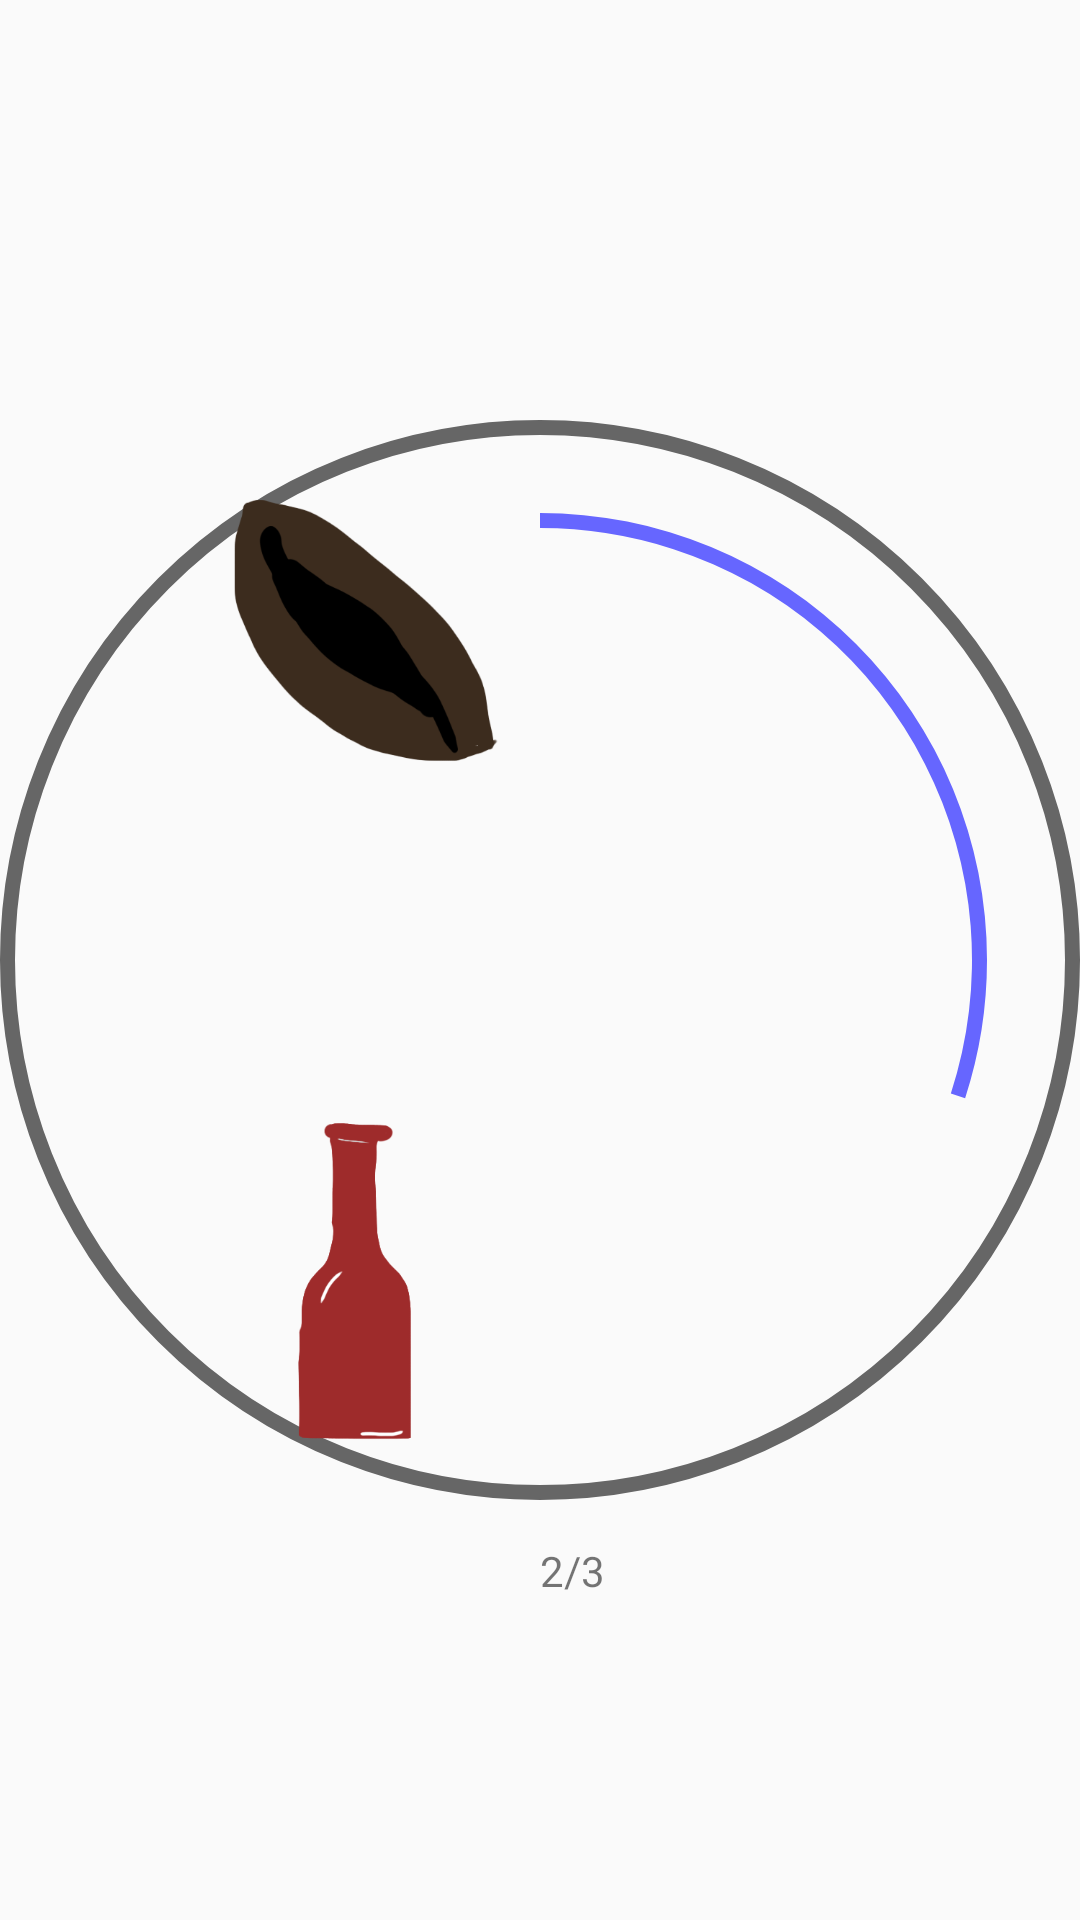

Android layout source for this screen:
<!-- AndroidManifest.xml: application theme AppTheme -->
<!-- res/layout/progress_drinks.xml -->
<?xml version="1.0" encoding="utf-8"?>
<androidx.constraintlayout.widget.ConstraintLayout xmlns:android="http://schemas.android.com/apk/res/android"
    xmlns:app="http://schemas.android.com/apk/res-auto"
    android:orientation="vertical"
    android:layout_width="200dp"
    android:layout_height="200dp"
    app:layout_constraintDimensionRatio="1:1"
    android:layout_gravity="bottom"
    app:layout_constraintBottom_toBottomOf="parent">

    <androidx.constraintlayout.widget.Guideline
        android:layout_width="wrap_content"
        android:layout_height="wrap_content"
        android:id="@+id/start_guideline"
        app:layout_constraintGuide_percent=".167"
        android:orientation="vertical"/>

    <androidx.constraintlayout.widget.Guideline
        android:layout_width="wrap_content"
        android:layout_height="wrap_content"
        android:id="@+id/start_centre_guideline"
        app:layout_constraintGuide_percent=".333"
        android:orientation="vertical"/>

    <androidx.constraintlayout.widget.Guideline
        android:layout_width="wrap_content"
        android:layout_height="wrap_content"
        android:id="@+id/center_horizontal_guideline"
        app:layout_constraintGuide_percent=".5"
        android:orientation="vertical"/>

    <androidx.constraintlayout.widget.Guideline
        android:layout_width="wrap_content"
        android:layout_height="wrap_content"
        android:id="@+id/centre_end_guideline"
        app:layout_constraintGuide_percent=".667"
        android:orientation="vertical"/>

    <androidx.constraintlayout.widget.Guideline
        android:layout_width="wrap_content"
        android:layout_height="wrap_content"
        android:id="@+id/end_guideline"
        app:layout_constraintGuide_percent=".833"
        android:orientation="vertical"/>

    <androidx.constraintlayout.widget.Guideline
        android:layout_width="wrap_content"
        android:layout_height="wrap_content"
        android:id="@+id/top_guideline"
        app:layout_constraintGuide_percent=".167"
        android:orientation="horizontal"/>

    <androidx.constraintlayout.widget.Guideline
        android:layout_width="wrap_content"
        android:layout_height="wrap_content"
        android:id="@+id/top_centre_guideline"
        app:layout_constraintGuide_percent=".333"
        android:orientation="horizontal"/>

    <androidx.constraintlayout.widget.Guideline
        android:layout_width="wrap_content"
        android:layout_height="wrap_content"
        android:id="@+id/centre_vertical_guideline"
        app:layout_constraintGuide_percent=".5"
        android:orientation="horizontal"/>

    <androidx.constraintlayout.widget.Guideline
        android:layout_width="wrap_content"
        android:layout_height="wrap_content"
        android:id="@+id/centre_bottom_guideline"
        app:layout_constraintGuide_percent=".667"
        android:orientation="horizontal"/>

    <androidx.constraintlayout.widget.Guideline
        android:layout_width="wrap_content"
        android:layout_height="wrap_content"
        android:id="@+id/bottom_guideline"
        app:layout_constraintGuide_percent=".833"
        android:orientation="horizontal"/>

















    <ProgressBar
        android:id="@+id/progress_water"
        app:layout_constraintTop_toTopOf="parent"
        app:layout_constraintLeft_toLeftOf="parent"
        app:layout_constraintRight_toRightOf="parent"
        android:layout_width="match_parent"
        android:layout_height="match_parent"
        android:indeterminate="false"
        android:background="@drawable/symbol_water_incomplete"
        android:progressDrawable="@drawable/progress_bar_water"
        style="?android:attr/progressBarStyleHorizontal"
        android:progress="30"/>

    <ImageView
        android:id="@+id/caffeine_image"
        android:layout_width="0dp"
        android:layout_height="0dp"
        android:src="@drawable/caffiene"
        app:layout_constraintStart_toStartOf="@+id/start_guideline"
        app:layout_constraintEnd_toEndOf="@id/center_horizontal_guideline"
        app:layout_constraintTop_toTopOf="@id/top_guideline"
        app:layout_constraintBottom_toBottomOf="@id/centre_vertical_guideline"/>

    <TextView
        android:id="@+id/caffeine_count"
        android:layout_width="wrap_content"
        android:layout_height="wrap_content"
        app:layout_constraintBottom_toBottomOf="@id/caffeine_image"
        app:layout_constraintStart_toEndOf="@+id/caffeine_image"/>

    <ImageView
        android:id="@+id/alcohol_image"
        android:layout_width="0dp"
        android:layout_height="0dp"
        android:src="@drawable/alcohol"
        app:layout_constraintStart_toStartOf="@+id/start_guideline"
        app:layout_constraintEnd_toEndOf="@id/center_horizontal_guideline"
        app:layout_constraintTop_toTopOf="@id/centre_vertical_guideline"
        app:layout_constraintBottom_toBottomOf="@+id/bottom_guideline"/>

    <TextView
        android:id="@+id/alcohol_count"
        android:layout_width="wrap_content"
        android:layout_height="wrap_content"
        android:text="2/3"
        app:layout_constraintBottom_toBottomOf="@id/alcohol_image"
        app:layout_constraintStart_toEndOf="@+id/alcohol_image"/>

</androidx.constraintlayout.widget.ConstraintLayout>
<!-- resources referenced by this layout -->
<resources>
  <!-- drawable alcohol: png bitmap (drawable, 16393 bytes) -->
  <!-- drawable caffiene: png bitmap (drawable, 21338 bytes) -->
  <!-- drawable progress_bar_water (drawable) -->
  <?xml version="1.0" encoding="utf-8"?>
  <rotate
      xmlns:android="http://schemas.android.com/apk/res/android"
      android:fromDegrees="270"
      android:toDegrees="270">
      <shape
          android:shape="ring"
          android:innerRadiusRatio="2.5"
          android:thickness="5dp"
          android:useLevel="true">
          <gradient
              android:angle="0"
              android:endColor="#6666ff"
              android:startColor="#6666ff"
              android:type="sweep"
              android:useLevel="false"/>
      </shape>
  
  
  </rotate>
  <!-- drawable progress_circle_background: png bitmap (drawable, 35288 bytes) -->
  <!-- drawable symbol_water_incomplete (drawable) -->
  <?xml version="1.0" encoding="utf-8"?>
  <shape
      xmlns:android="http://schemas.android.com/apk/res/android"
      android:shape="ring"
      android:innerRadius="0dp"
      android:thicknessRatio="2"
      android:useLevel="false">
  
      <solid android:color="@android:color/transparent"/>
  
      <stroke
          android:width="5dp"
          android:color="#666666"/>
  
      <size
          android:width="32dp"
          android:height="32dp"/>
  </shape>
  <style name="AppTheme" parent="Theme.AppCompat.DayNight.DarkActionBar">
          <item name="colorPrimary">@color/colorPrimary</item>
          <item name="colorPrimaryDark">@color/colorPrimaryDark</item>
          <item name="colorAccent">@color/colorAccent</item>
  
      </style>
  <color name="colorPrimary">#5c9d72</color>
  <color name="colorPrimaryDark">#00574B</color>
  <color name="colorAccent">#FF652F</color>
</resources>
